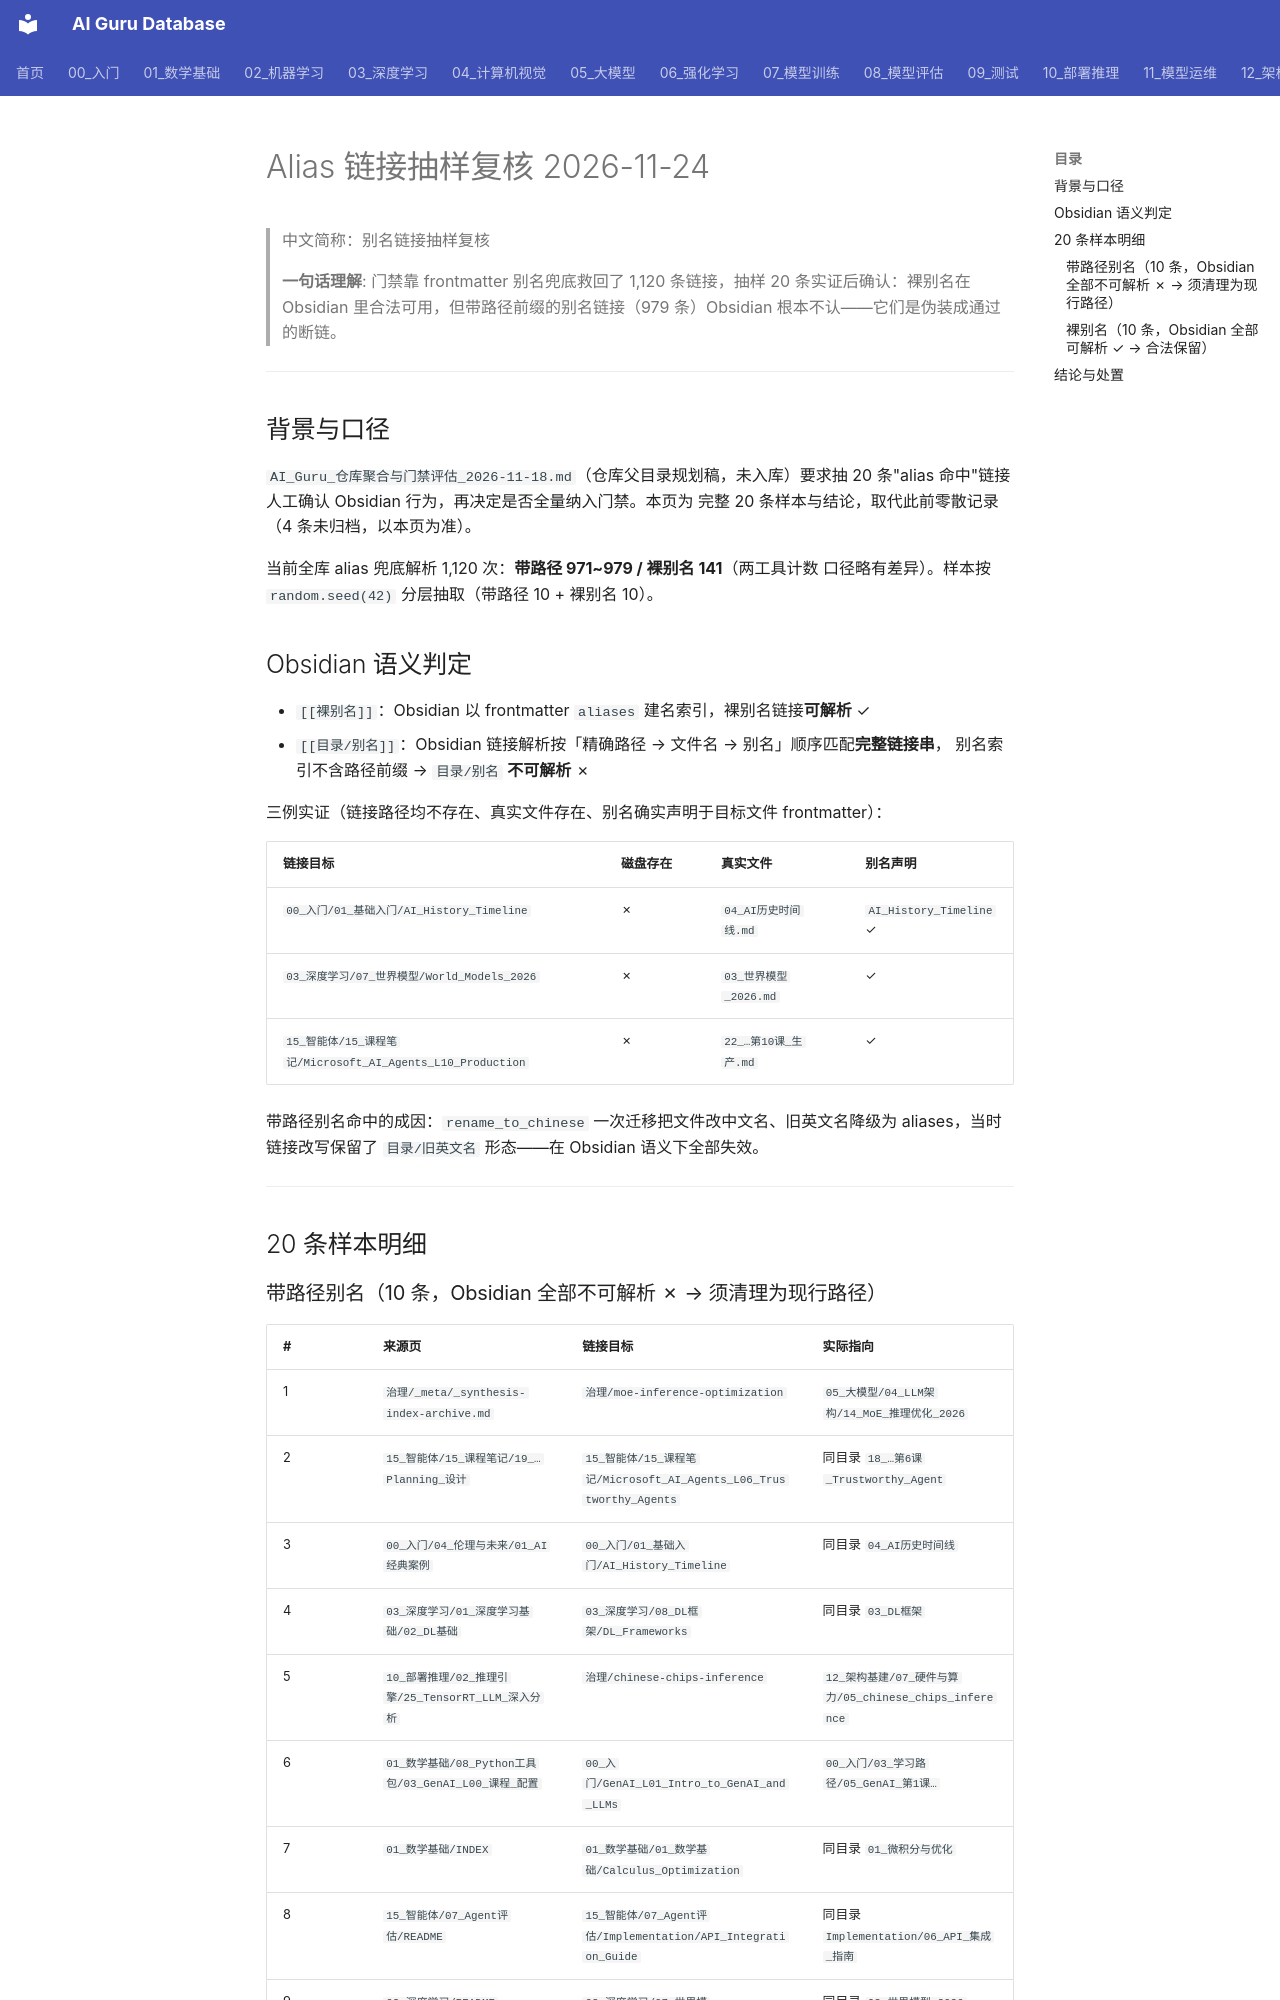

repository: ai-guru-global/ai-guru-database · page: 治理/_meta/alias-sampling-2026-11-24/index.html · generator: mkdocs

---
title: Alias 链接抽样复核 2026-11-24
category: meta
tags: ["governance", "alias", "obsidian", "link-gate"]
summary: "20 条别名命中链接的 Obsidian 行为实证：带路径别名不可解析（实为断链，须清理为现行路径），裸别名可解析（合法保留）。"
created: 2026-11-24
updated: 2026-11-24
tier: supporting
aliases:
  - Alias Sampling 2026-11
  - 别名抽样复核
sources: []
name_zh: "别名链接抽样复核"
---
# Alias 链接抽样复核 2026-11-24

> 中文简称：别名链接抽样复核

> **一句话理解**: 门禁靠 frontmatter 别名兜底救回了 1,120 条链接，抽样 20 条实证后确认：裸别名在 Obsidian 里合法可用，但带路径前缀的别名链接（979 条）Obsidian 根本不认——它们是伪装成通过的断链。

---

## 背景与口径

`AI_Guru_仓库聚合与门禁评估_2026-11-18.md`（仓库父目录规划稿，未入库）要求抽
20 条"alias 命中"链接人工确认 Obsidian 行为，再决定是否全量纳入门禁。本页为
完整 20 条样本与结论，取代此前零散记录（4 条未归档，以本页为准）。

当前全库 alias 兜底解析 1,120 次：**带路径 971~979 / 裸别名 141**（两工具计数
口径略有差异）。样本按 `random.seed(42)` 分层抽取（带路径 10 + 裸别名 10）。

## Obsidian 语义判定

- `[[裸别名]]`：Obsidian 以 frontmatter `aliases` 建名索引，裸别名链接**可解析** ✓
- `[[目录/别名]]`：Obsidian 链接解析按「精确路径 → 文件名 → 别名」顺序匹配**完整链接串**，
  别名索引不含路径前缀 → `目录/别名` **不可解析** ✗

三例实证（链接路径均不存在、真实文件存在、别名确实声明于目标文件 frontmatter）：

| 链接目标 | 磁盘存在 | 真实文件 | 别名声明 |
|---|---|---|---|
| `00_入门/01_基础入门/AI_History_Timeline` | ✗ | `04_AI历史时间线.md` | `AI_History_Timeline` ✓ |
| `03_深度学习/07_世界模型/World_Models_2026` | ✗ | `03_世界模型_2026.md` | ✓ |
| `15_智能体/15_课程笔记/Microsoft_AI_Agents_L10_Production` | ✗ | `22_…第10课_生产.md` | ✓ |

带路径别名命中的成因：`rename_to_chinese` 一次迁移把文件改中文名、旧英文名降级为
aliases，当时链接改写保留了 `目录/旧英文名` 形态——在 Obsidian 语义下全部失效。

---

## 20 条样本明细
